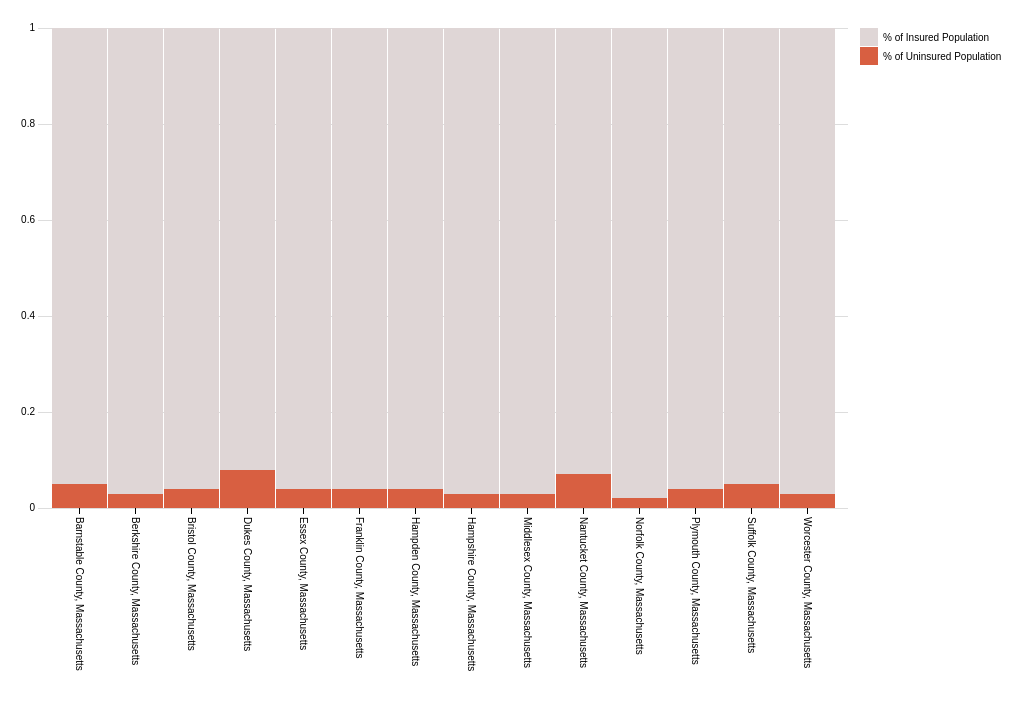
D3 v3 page, settled after 480 driven frames (8 s of simulated time); the page loaded 1 data file(s).



// Setup svg using Bostock's margin convention
var margin = {top: 20, right: 160, bottom: 200, left: 30};

var width = 1000 - margin.left - margin.right,
    height = 700 - margin.top - margin.bottom;

var svg = d3.select("body")
  .append("svg")
  .attr("width", width + margin.left + margin.right)
  .attr("height", height + margin.top + margin.bottom)
  .append("g")
  .attr("transform", "translate(" + margin.left + "," + margin.top + ")");

var healthdata = [];
/* Data in strings like it would be if imported from a csv */

d3.csv("data/mass_hc.csv", function(d){
  return {
    name: d.name,
    id: d.id,
    perc_no_hc: +d.perc_no_hc,
    perc_hc: +d.perc_hc
    };
}, function(error,rows){
  data = rows;
  console.log(data);
  createVisualization();
});

function createVisualization(){

  // Transpose the data into layers
  var dataset = d3.layout.stack()(["perc_no_hc", "perc_hc"].map(function(fruit) {
    return data.map(function(d) {
      return {x: d.name, y: +d[fruit]};
    });
  }));


  // Set x, y and colors
  var x = d3.scale.ordinal()
    .domain(dataset[0].map(function(d) { return d.x; }))
    .rangeRoundBands([10, width-10], 0.02);

  var y = d3.scale.linear()
    .domain([0, d3.max(dataset, function(d) {  return d3.max(d, function(d) { return d.y0 + d.y; });  })])
    .range([height, 0]);

  var colors = ["#d85f41", "#dfd6d6"];


  // Define and draw axes
  var yAxis = d3.svg.axis()
    .scale(y)
    .orient("left")
    .ticks(5)
    .tickSize(-width, 0, 0)
    .tickFormat( function(d) { return d } );

  var xAxis = d3.svg.axis()
    .scale(x)
    .orient("bottom");

  svg.append("g")
    .attr("class", "y axis")
    .call(yAxis);

  svg.append("g")
      .attr("class", "x axis")
      .attr("transform", "translate(0," + height + ")")
      .call(xAxis)
    .selectAll("text")
      .attr("y", 0)
      .attr("x", 9)
      .attr("dy", ".35em")
      .attr("transform", "rotate(90)")
      .style("text-anchor", "start");
    


  // Create groups for each series, rects for each segment 
  var groups = svg.selectAll("g.cost")
    .data(dataset)
    .enter().append("g")
    .attr("class", "cost")
    .style("fill", function(d, i) { return colors[i]; });

  var rect = groups.selectAll("rect")
    .data(function(d) { return d; })
    .enter()
    .append("rect")
    .attr("x", function(d) { return x(d.x); })
    .attr("y", function(d) { return y(d.y0 + d.y); })
    .attr("height", function(d) { return y(d.y0) - y(d.y0 + d.y); })
    .attr("width", x.rangeBand())
    .on("mouseover", function() { tooltip.style("display", null); })
    .on("mouseout", function() { tooltip.style("display", "none"); })
    .on("mousemove", function(d) {
      var xPosition = d3.mouse(this)[0] - 15;
      var yPosition = d3.mouse(this)[1] - 25;
      tooltip.attr("transform", "translate(" + xPosition + "," + yPosition + ")");
      tooltip.select("text").text(d.y);
    });


  // Draw legend
  var legend = svg.selectAll(".legend")
    .data(colors)
    .enter().append("g")
    .attr("class", "legend")
    .attr("transform", function(d, i) { return "translate(30," + i * 19 + ")"; });
   
  legend.append("rect")
    .attr("x", width - 18)
    .attr("width", 18)
    .attr("height", 18)
    .style("fill", function(d, i) {return colors.slice().reverse()[i];});
   
  legend.append("text")
    .attr("x", width + 5)
    .attr("y", 9)
    .attr("dy", ".35em")
    .style("text-anchor", "start")
    .text(function(d, i) { 
      switch (i) {
        case 0: return "% of Insured Population";
        case 1: return "% of Uninsured Population";
      }
    });


  // Prep the tooltip bits, initial display is hidden
  var tooltip = svg.append("g")
    .attr("class", "tooltip")
    .style("display", "none");
      
  tooltip.append("rect")
    .attr("width", 30)
    .attr("height", 20)
    .attr("fill", "white")
    .style("opacity", 0.5);

  tooltip.append("text")
    .attr("x", 15)
    .attr("dy", "1.2em")
    .style("text-anchor", "middle")
    .attr("font-size", "12px")
    .attr("font-weight", "bold");
    

}


  


### data: data/mass_hc.csv
id, name, perc_no_hc, perc_hc
25001, Barnstable County, Massachusetts, 0.05, 0.95
25003, Berkshire County, Massachusetts, 0.03, 0.97
25005, Bristol County, Massachusetts, 0.04, 0.96
25007, Dukes County, Massachusetts, 0.08, 0.92
25009, Essex County, Massachusetts, 0.04, 0.96
25011, Franklin County, Massachusetts, 0.04, 0.96
25013, Hampden County, Massachusetts, 0.04, 0.96
25015, Hampshire County, Massachusetts, 0.03, 0.97
25017, Middlesex County, Massachusetts, 0.03, 0.97
25019, Nantucket County, Massachusetts, 0.07, 0.93
25021, Norfolk County, Massachusetts, 0.02, 0.98
25023, Plymouth County, Massachusetts, 0.04, 0.96
25025, Suffolk County, Massachusetts, 0.05, 0.95
25027, Worcester County, Massachusetts, 0.03, 0.97